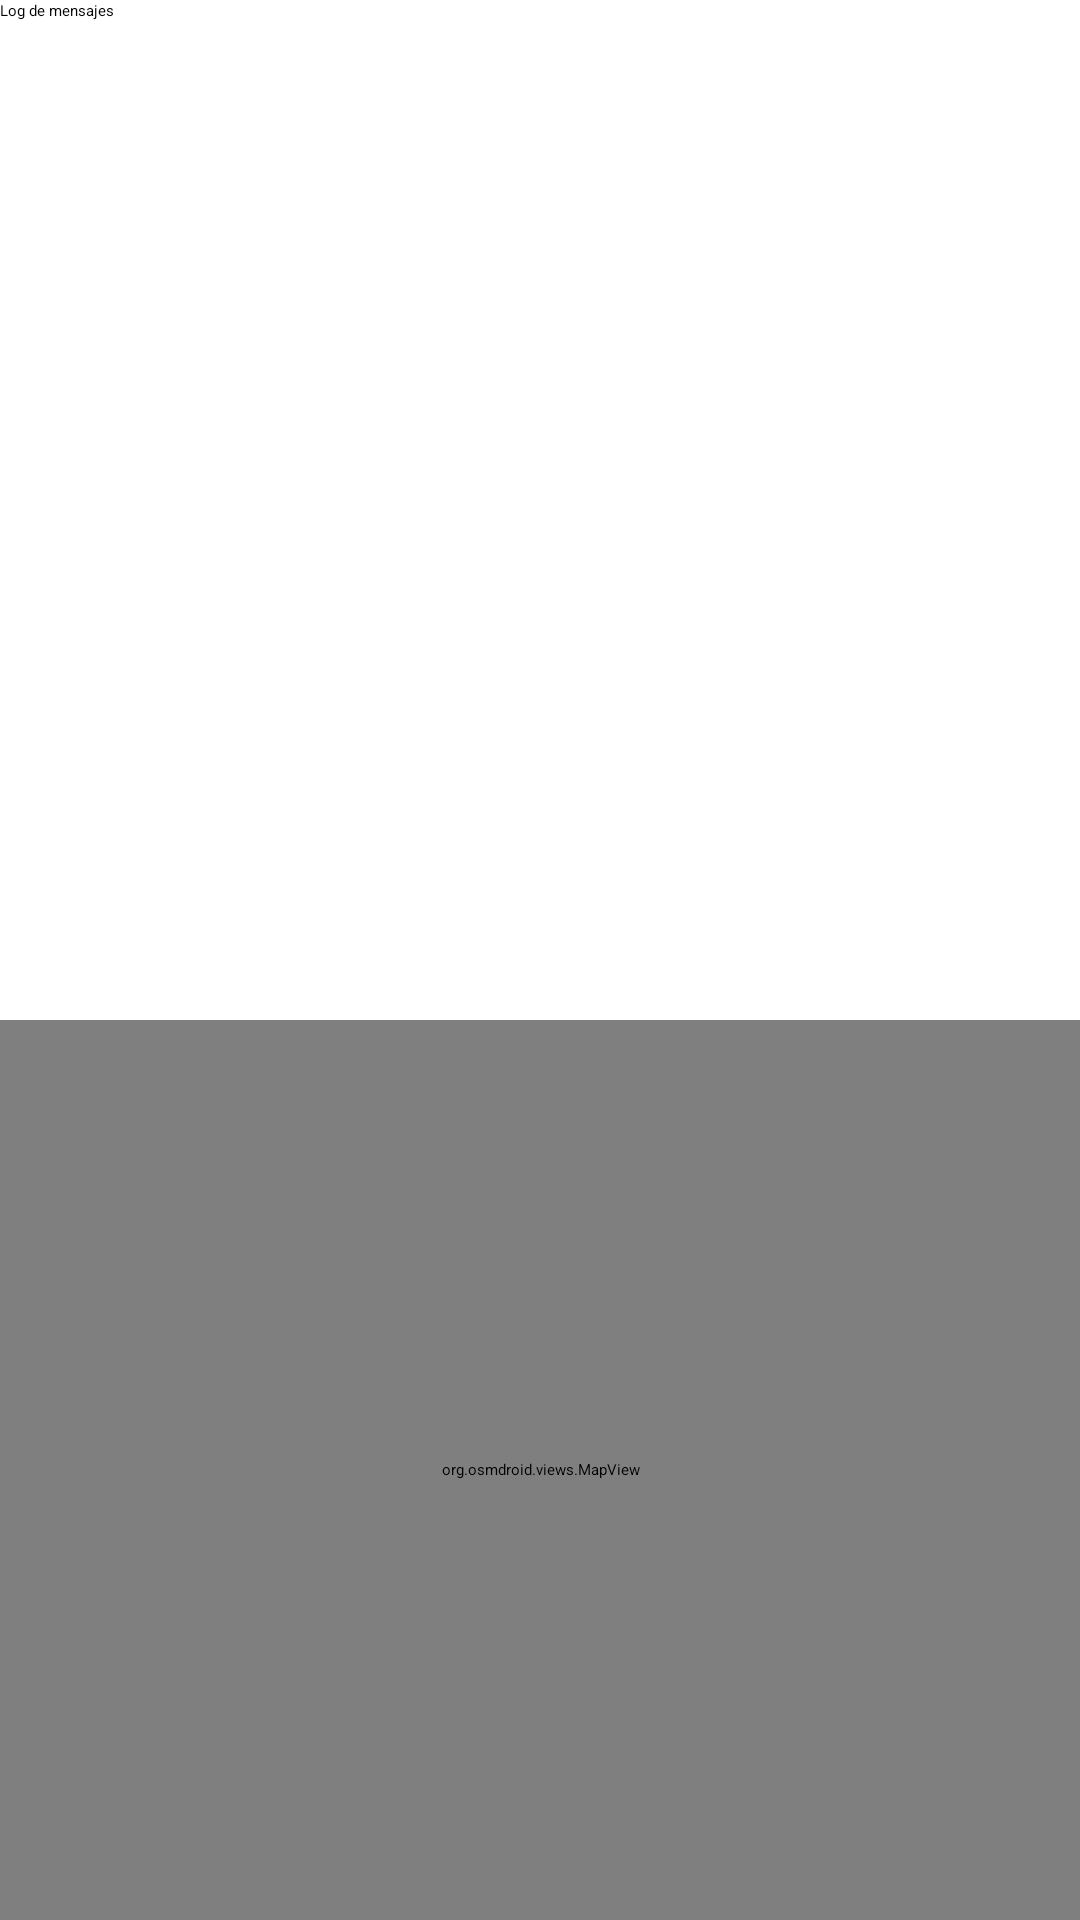

Produce the Android XML layout that renders to this screen, including the resource entries it uses.
<!-- AndroidManifest.xml: application theme Theme.New -->
<!-- res/layout/map_view.xml -->
<?xml version="1.0" encoding="utf-8"?>
<LinearLayout xmlns:android="http://schemas.android.com/apk/res/android"
    android:orientation="vertical"
    android:layout_width="match_parent"
    android:layout_height="match_parent">

    
    <ScrollView
        android:layout_width="match_parent"
        android:layout_height="wrap_content"
        android:layout_weight="1">
        <TextView
            android:id="@+id/logTextView"
            android:layout_width="match_parent"
            android:layout_height="wrap_content"
            android:text="Log de mensajes" />
    </ScrollView>

    
    <org.osmdroid.views.MapView
        android:id="@+id/mapView"
        android:layout_width="match_parent"
        android:layout_height="300dp" />
</LinearLayout>
<!-- resources referenced by this layout -->
<resources>

</resources>
